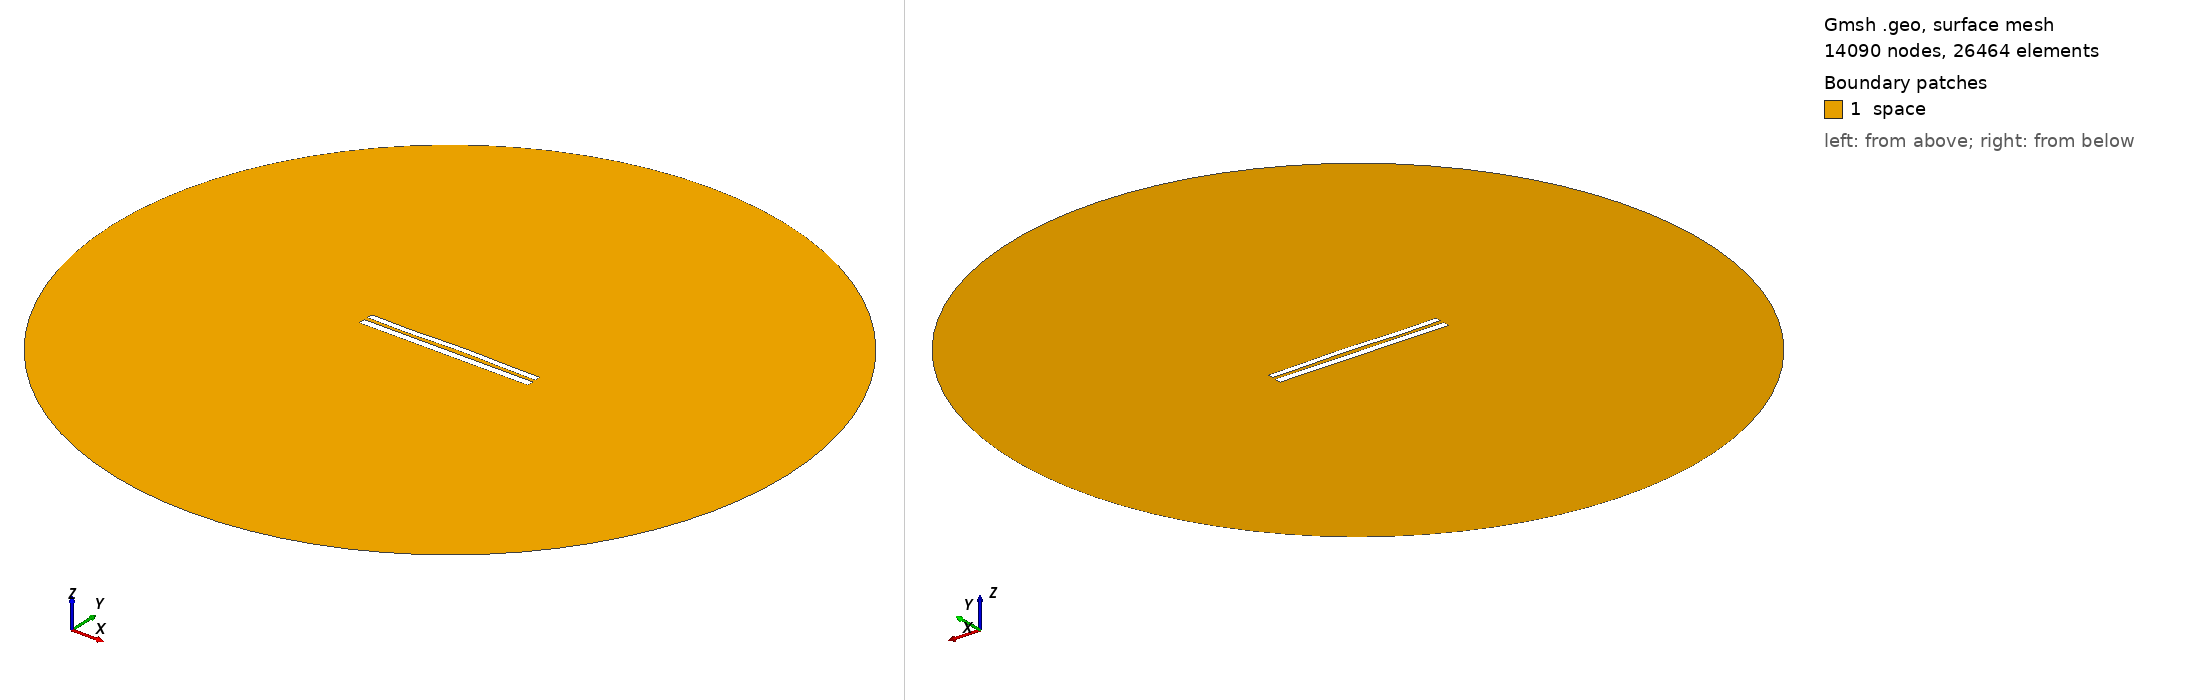

Gmsh geometry script, surface-meshed: 14090 nodes, 26464 surface elements. Boundary patches (legend numbers): 1 space. Left view from above one corner, right view from below the opposite corner. Legend entries are the model's physical surfaces. The drawing asked Gmsh for element sizes between 1% and 20% of the model's largest extent; the script's own settings can give other sizes.

=== 8476.geo (drawn) ===
//---------------------------------------
// Geometry kernel
//---------------------------------------

SetFactory("OpenCASCADE");



//---------------------------------------
// Parameters of the geometry
//---------------------------------------

// Overetch of the upper plate
overetch = 0.25;

// Distance between the plates
distance = 2.25;

// Discretization over the x axis (for the deformation)
nx = 50; 

// Length of the plate
L = 100 - overetch; 

// Number of modes
n = 4; 

// 1st mode coefficient
coeff(1) = 0.0;
beta(1) = 0.596864 * 3.1415926535 / L;

// 2nd mode coefficient
coeff(2) = 0.15;
beta(2) = 1.49418 * 3.1415926535 / L;

// 3rd mode coefficient
coeff(3) = -0.15;
beta(3) = 2.50025 * 3.1415926535 / L;

// 4th mode coefficient
coeff(4) = -0.15;
beta(4) = 3.49999 * 3.1415926535 / L;



//---------------------------------------
// Upper plate (deformed rectangle)
//---------------------------------------

// Coordiantes of the upper plate
xmin = -50;
xmax = 50 - overetch;

// Height of the upper plate
yheight = 4 - 2 * overetch;

// Indexes of the points
UpperID[] = {};
LowerID[] = {};
LeftID[] = {};
RightID[] = {};

// Point index
p = 1;

// Horizontal edges
For i In {1:nx}
    x = xmin + (i-1)*(xmax - xmin)/(nx-1);

    y_bottom = distance / 2 + overetch;
    For j In {1:n}
        C = (Cosh(beta(j)*L) + Cos(beta(j)*L)) / (Sinh(beta(j)*L) + Sin(beta(j)*L));
        y_bottom  = y_bottom + coeff(j) * (Cosh(beta(j)*(x+50)) - Cos(beta(j)*(x+50)) - C * (Sinh(beta(j)*(x+50)) - Sin(beta(j)*(x+50))));
    EndFor

    y_top = y_bottom + yheight;

    Point(p) = {x, y_top, 0, 1.0};
    UpperID[i] = p;
    p = p + 1;

    Point(p) = {x, y_bottom, 0, 1.0};
    LowerID[i] = p;
    p = p + 1;
EndFor

// Create point lists
UpperPts[] = {}; LowerPts[] = {};
For i In {1:nx}
  UpperPts[] += {UpperID[i]};
  LowerPts[] += {LowerID[i]};
EndFor

// Build splines
Spline(1) = {UpperPts[]};
Spline(2) = {LowerPts[]};
Line(3) = {LowerPts[nx-1], UpperPts[nx-1]};
Line(4) = {LowerPts[0], UpperPts[0]};

// Build the plane surface
Curve Loop(1) = {2, 3, -1, -4};
Plane Surface(1) = {1};



//---------------------------------------
// Lower plate (rectangle)
//---------------------------------------

// Vertices
Point(1001) = {-50, -1, 0, 1.0};
Point(1002) = { 50, -1, 0, 1.0};
Point(1003) = { 50,  -5, 0, 1.0};
Point(1004) = {-50,  -5, 0, 1.0};

// Edges
Line(5) = {1001, 1002};
Line(6) = {1002, 1003};
Line(7) = {1003, 1004};
Line(8) = {1004, 1001};

// Plane surface
Line Loop(2) = {5, 6, 7, 8};
Plane Surface(2) = {2}; 



//---------------------------------------
// Outer (fictious) boundary
//---------------------------------------

// Points
Point(1005) = {0, 0, 0};       // Center
Point(1006) = {200, 0, 0};     // Start point
Point(1007) = {0, 200, 0};     // 90 degrees
Point(1008) = {-200, 0, 0};    // 180 degrees
Point(1009) = {0, -200, 0};    // 270 degrees

// Circle arcs (each needs start, center, end)
Circle(9) = {1006, 1005, 1007};
Circle(10) = {1007, 1005, 1008};
Circle(11) = {1008, 1005, 1009};
Circle(12) = {1009, 1005, 1006};

// Plane surface for the entire domain
Curve Loop(3) = {9, 10, 11, 12};
Surface(3) = {3};

// Subtract the plates from the whole domain to obtain the actual domain where we want to solve the equations
BooleanDifference{ Surface{3}; Delete; }{ Surface{1}; Surface{2}; Delete; }




//---------------------------------------
// Transfinite Lines/Curves
//---------------------------------------

// Set the number of points on the boundaries
r = 7;

// Plates
Transfinite Curve {1, 2} = 50*r Using Progression 1;
Transfinite Curve {3, 4} = 2*r Using Progression 1;
Transfinite Line {5, 7} = 50*r Using Progression 1;
Transfinite Line {6, 8} = 2*r Using Progression 1;

// Outer boundary
Transfinite Line {9, 10, 11, 12} = 20 Using Progression 1;



//---------------------------------------
// Physical groups
//---------------------------------------                

// Physical curves (boundaries)
Physical Line("force_segment", 10) = {2};
Physical Line("upper_plate", 11) = {1, 3, 4};
Physical Line("lower_plate", 12) = {5, 6, 7, 8};
Physical Line("boundary", 20) = {9, 10, 11, 12};

// Physical Surfaces
Physical Surface("space", 30) = {3};



//---------------------------------------
// 6. Generate the Mesh
//---------------------------------------

// 2D mesh generation
Mesh 2;
